Photos from the image-classification dataset "light_classification" in the GitHub repository PooyaAlamirpour/Self-Driving-Car. Its 2 classes are: none, red traffic light.

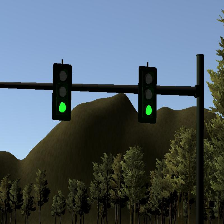
Label: none

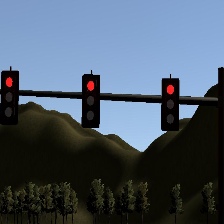
Label: red traffic light

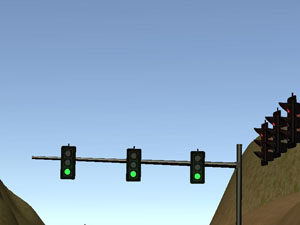
Label: none

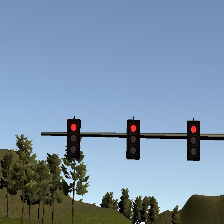
Label: red traffic light

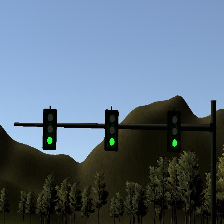
Label: none

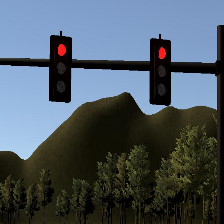
Label: red traffic light
